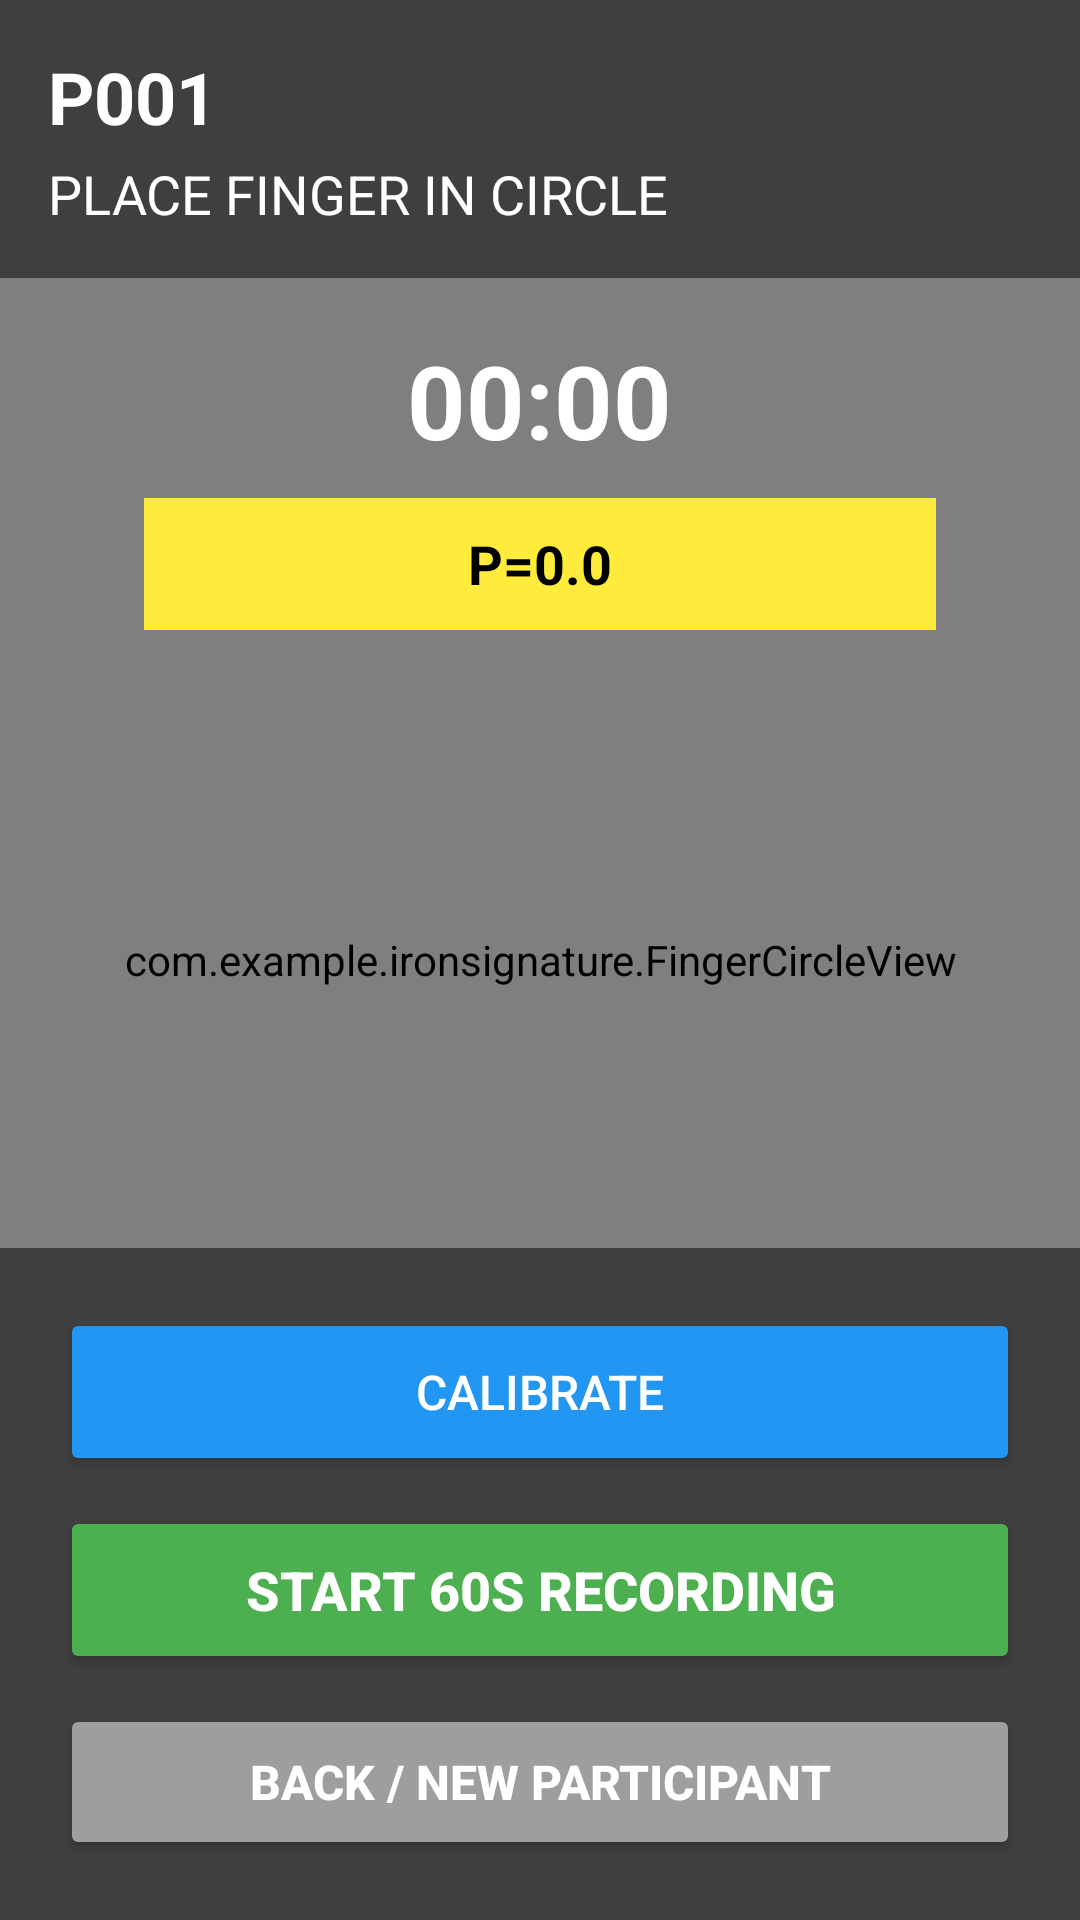

Layout XML and referenced resources for this Android screen:
<!-- AndroidManifest.xml: application theme Theme.AppCompat -->
<!-- res/layout/activity_recording.xml -->
<?xml version="1.0" encoding="utf-8"?>
<RelativeLayout xmlns:android="http://schemas.android.com/apk/res/android"
    android:layout_width="match_parent"
    android:layout_height="match_parent"
    android:background="@android:color/black">

    
    <com.example.ironsignature.FingerCircleView
        android:id="@+id/fingerCircle"
        android:layout_width="match_parent"
        android:layout_height="match_parent" />

    
    <LinearLayout
        android:id="@+id/statusBar"
        android:layout_width="match_parent"
        android:layout_height="wrap_content"
        android:layout_alignParentTop="true"
        android:orientation="vertical"
        android:background="#80000000"
        android:padding="16dp">

        <TextView
            android:id="@+id/tvParticipant"
            android:layout_width="wrap_content"
            android:layout_height="wrap_content"
            android:text="P001"
            android:textSize="24sp"
            android:textStyle="bold"
            android:textColor="@android:color/white"/>

        <TextView
            android:id="@+id/tvStatus"
            android:layout_width="wrap_content"
            android:layout_height="wrap_content"
            android:text="PLACE FINGER IN CIRCLE"
            android:textSize="18sp"
            android:textColor="@android:color/white"
            android:layout_marginTop="4dp"/>
    </LinearLayout>

    
    <LinearLayout
        android:id="@+id/hudBar"
        android:layout_width="match_parent"
        android:layout_height="wrap_content"
        android:layout_below="@id/statusBar"
        android:layout_marginTop="10dp"
        android:orientation="vertical"
        android:gravity="center"
        android:paddingTop="8dp"
        android:paddingBottom="8dp">

        <TextView
            android:id="@+id/tvTimer"
            android:layout_width="wrap_content"
            android:layout_height="wrap_content"
            android:text="00:00"
            android:textSize="34sp"
            android:textStyle="bold"
            android:textColor="@android:color/white"/>

        
        <TextView
            android:id="@+id/tvPressure"
            android:layout_width="match_parent"
            android:layout_height="44dp"
            android:layout_marginTop="10dp"
            android:layout_marginStart="48dp"
            android:layout_marginEnd="48dp"
            android:text="P=0.0"
            android:textSize="18sp"
            android:textStyle="bold"
            android:textColor="@android:color/black"
            android:gravity="center"
            android:background="#FFEB3B" />
    </LinearLayout>

    
    <LinearLayout
        android:id="@+id/controlBar"
        android:layout_width="match_parent"
        android:layout_height="wrap_content"
        android:layout_alignParentBottom="true"
        android:orientation="vertical"
        android:background="#80000000"
        android:padding="20dp">

        <Button
            android:id="@+id/btnCalibrate"
            android:layout_width="match_parent"
            android:layout_height="56dp"
            android:text="CALIBRATE"
            android:textSize="16sp"
            android:textColor="@android:color/white"
            android:backgroundTint="#2196F3"/>

        <Button
            android:id="@+id/btnStart"
            android:layout_width="match_parent"
            android:layout_height="56dp"
            android:layout_marginTop="10dp"
            android:text="START 60s RECORDING"
            android:textSize="18sp"
            android:textStyle="bold"
            android:textColor="@android:color/white"
            android:backgroundTint="#4CAF50"/>

        <Button
            android:id="@+id/btnBack"
            android:layout_width="match_parent"
            android:layout_height="52dp"
            android:layout_marginTop="10dp"
            android:text="BACK / NEW PARTICIPANT"
            android:textSize="16sp"
            android:textStyle="bold"
            android:textColor="@android:color/white"
            android:backgroundTint="#9E9E9E"/>
    </LinearLayout>

</RelativeLayout>
<!-- resources referenced by this layout -->
<resources>

</resources>
